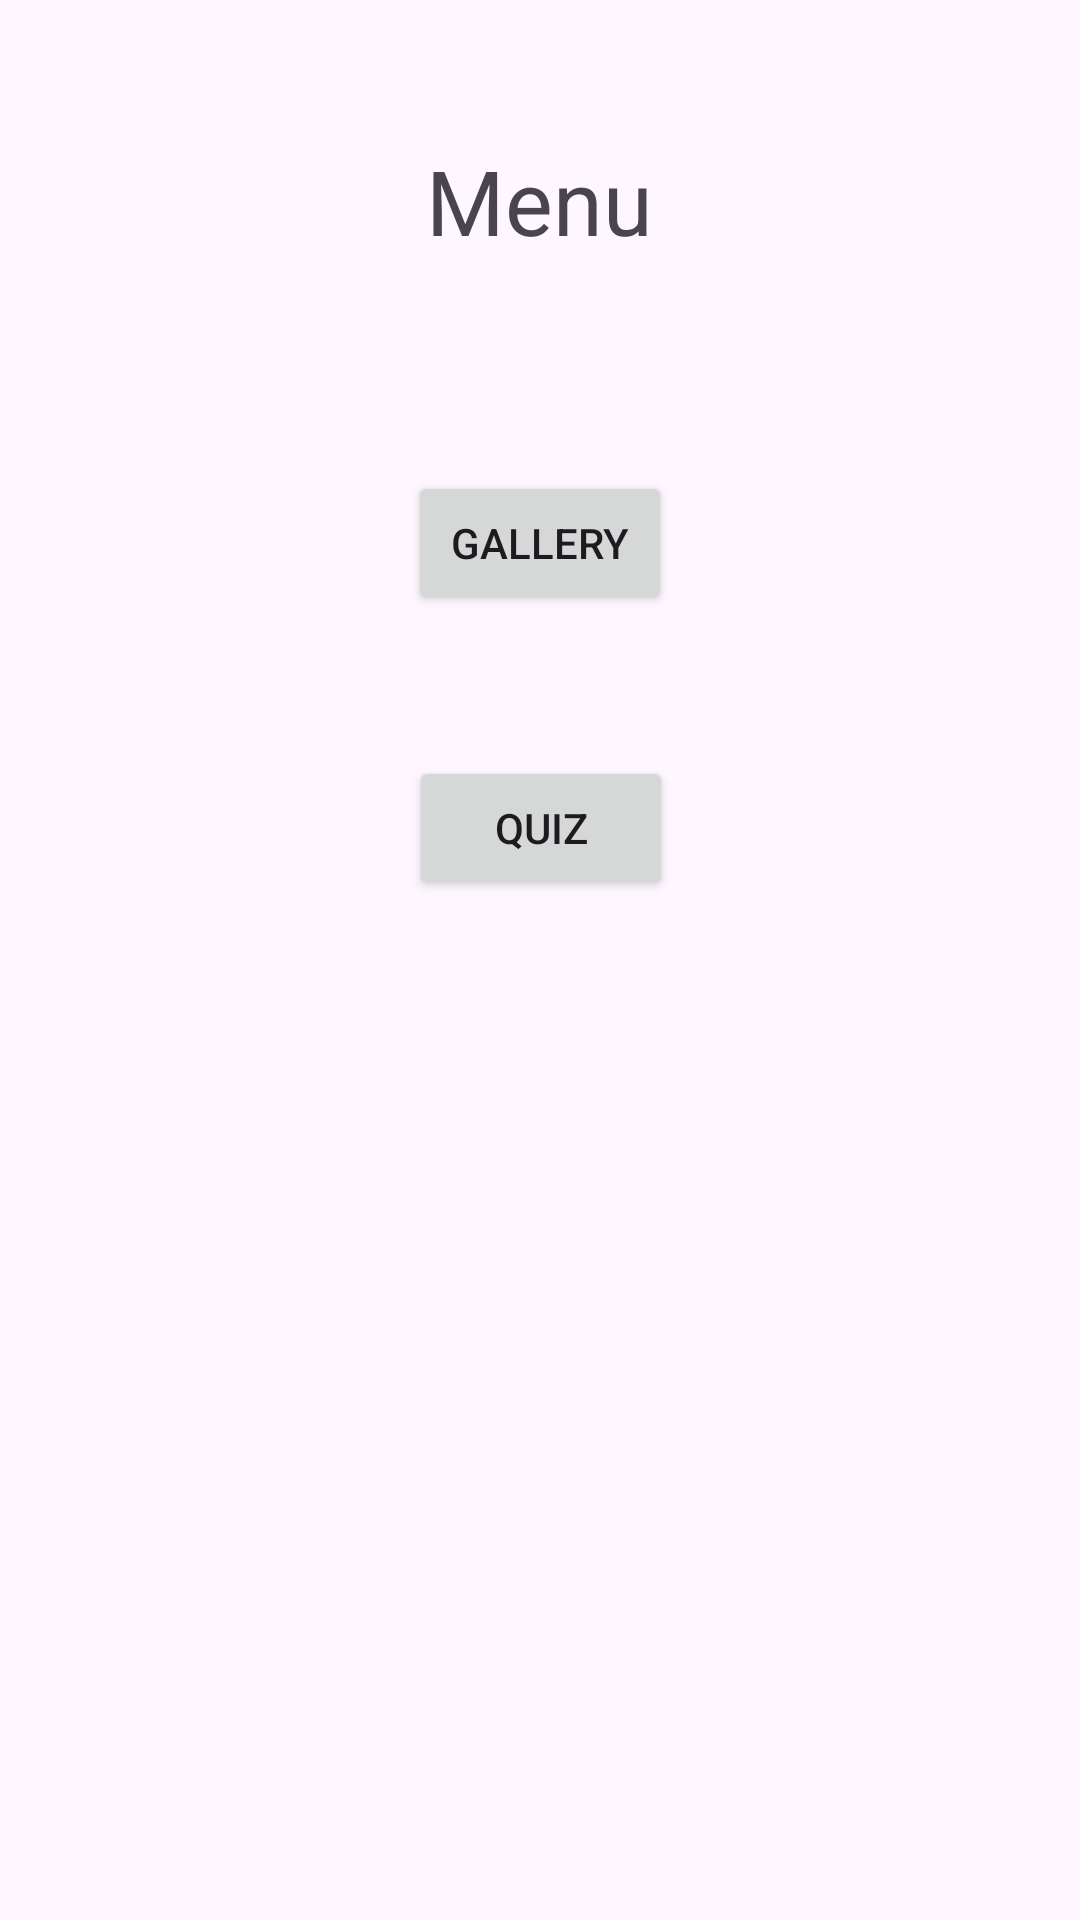

Layout XML and referenced resources for this Android screen:
<!-- AndroidManifest.xml: application theme Theme.QuizApp2 -->
<!-- res/layout/menu.xml -->
<?xml version="1.0" encoding="utf-8"?>
<androidx.constraintlayout.widget.ConstraintLayout xmlns:android="http://schemas.android.com/apk/res/android"
    xmlns:app="http://schemas.android.com/apk/res-auto"
    xmlns:tools="http://schemas.android.com/tools"
    android:layout_width="match_parent"
    android:layout_height="match_parent">

    <Button
        android:id="@+id/galleryBtn"
        android:layout_width="wrap_content"
        android:layout_height="wrap_content"
        android:text="Gallery"
        app:layout_constraintBottom_toTopOf="@+id/quizBtn"
        app:layout_constraintEnd_toEndOf="parent"
        app:layout_constraintStart_toStartOf="parent"
        app:layout_constraintTop_toBottomOf="@+id/textView" />

    <Button
        android:id="@+id/quizBtn"
        android:layout_width="wrap_content"
        android:layout_height="wrap_content"
        android:layout_marginBottom="340dp"
        android:text="Quiz"
        app:layout_constraintBottom_toBottomOf="parent"
        app:layout_constraintEnd_toEndOf="parent"
        app:layout_constraintHorizontal_bias="0.501"
        app:layout_constraintStart_toStartOf="parent" />

    <TextView
        android:id="@+id/textView"
        android:layout_width="122dp"
        android:layout_height="86dp"
        android:layout_marginTop="24dp"
        android:gravity="center"
        android:text="Menu"
        android:textSize="30sp"
        app:layout_constraintEnd_toEndOf="parent"
        app:layout_constraintHorizontal_bias="0.498"
        app:layout_constraintStart_toStartOf="parent"
        app:layout_constraintTop_toTopOf="parent" />

</androidx.constraintlayout.widget.ConstraintLayout>
<!-- resources referenced by this layout -->
<resources>
  <style name="Theme.QuizApp2" parent="Theme.MaterialComponents.DayNight.DarkActionBar">
          
          <item name="colorPrimary">@color/purple_500</item>
          <item name="colorPrimaryVariant">@color/purple_700</item>
          <item name="colorOnPrimary">@color/white</item>
          
          <item name="colorSecondary">@color/teal_200</item>
          <item name="colorSecondaryVariant">@color/teal_700</item>
          <item name="colorOnSecondary">@color/black</item>
          
          <item name="android:statusBarColor">?attr/colorPrimaryVariant</item>
          
      </style>
  <!-- not gathered from this repository: default colours our renderer supplied (Android Studio template values) -->
  <color name="purple_500">#FF6200EE</color>
  <color name="purple_700">#FF3700B3</color>
  <color name="teal_200">#FF03DAC5</color>
  <color name="teal_700">#FF018786</color>
  <color name="black">#FF000000</color>
  <color name="white">#FFFFFFFF</color>
</resources>
